Run: headless pygame with SDL's dummy video driver; simulated clock (each Clock.tick advances the game by its frame time, no real sleeping); random seed 0; keys injected as events and as key.get_pressed() state; mouse plan: one left click at the window centre at the start of phase 2, then a move to the lower-right quarter at the start of phase 3.
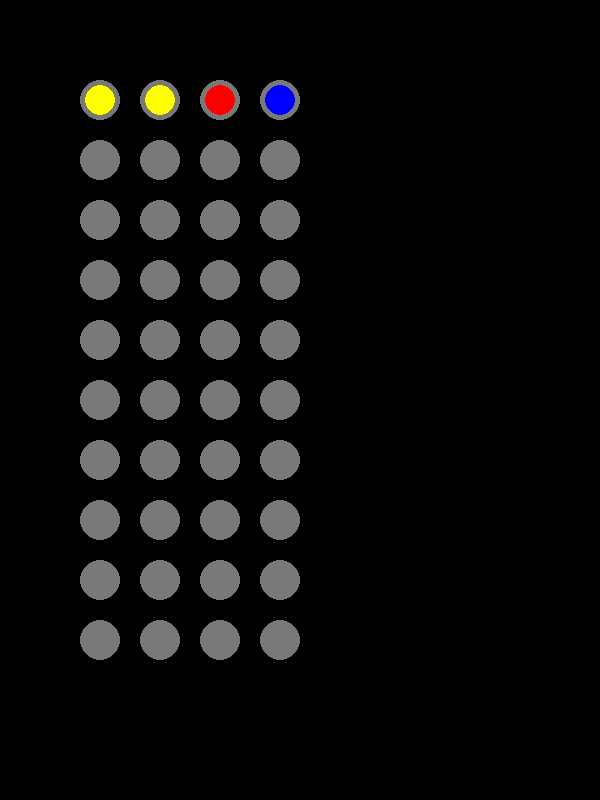
Frame 1 of 4 · flips 1–60 · no input
Frame 2 of 4 · flips 61–180 · clicked the window centre · tapped SPACE, RETURN · held RIGHT (→), D · screen unchanged from frame 1, image omitted
Frame 3 of 4 · flips 181–300 · moved the mouse to the lower-right quarter · held DOWN (↓), S · screen unchanged from frame 2, image omitted
Frame 4 of 4 · flips 301–420 · held LEFT (←), A, UP (↑), W · screen unchanged from frame 3, image omitted

The pygame program that drew these frames:

"""
Stan Weisbecker 7/26/21
first try at MasterMind Game
using pygame in python
"""

import pygame
import random

pygame.init()  # Needed to start pygame module

screenWidth = 600  # Setting up the screen size
screenHeight = 800  # Setting up the screen size
peg_column = 100
xPos = pygame.mouse.get_pos()[0]


# Defining the colors in RGB
red = (255, 0, 0)
blue = (0, 0, 255)
green = (0, 255, 0)
yellow = (255, 255, 0)
white = (255, 255, 255)
black = (0, 0, 0)
grey = (120, 120, 120)

code = []  # the list the player is trying to solve

# name of the colors in the game
colorList = ['red', 'green', 'blue', 'yellow', 'white', 'black']

# setting up the screen first time
screen = pygame.display.set_mode((screenWidth, screenHeight))
pygame.display.set_caption('MasterMind')


def set_code():
    for i in range(4):
        code.append(random.choice(colorList))


def draw_screen():
    screen.fill(black)

    # used to set up the spots in the game board
    rows = 40

    columns = 100
    for i in range(40):
        rows += 60
        pygame.draw.circle(screen, grey, (rows, columns), 20)
        if i % 4 == 3:
            columns += 60
            rows = 40


def show_code():
    peg_rows = 40
    for a in range(4):
        peg_rows += 60
        pygame.draw.circle(screen, code[a], (peg_rows, peg_column), 15)


set_code()
print(code)

running = True
while running:

    # Variable to capture mouse coordinates during a mouse click
    xPos = pygame.mouse.get_pos()[0]
    yPos = pygame.mouse.get_pos()[1]

    draw_screen()
    show_code()

    for event in pygame.event.get():
        if event.type == pygame.QUIT:
            running = False
        elif event.type == pygame.MOUSEBUTTONDOWN:
            if event.button == 1:
                if 80 <= xPos <= 120 and 80 <= yPos <= 120:
                    print("left mouse button at(%d, %d)" % event.pos)
            # elif event.button == 2:
            #     if 80 <= xPos <= 120 and 80 <= yPos <= 120:
            #         print("middle mouse button at(%d, %d)" % event.pos)
            elif event.button == 3:
                if 80 <= xPos <= 120 and 80 <= yPos <= 120:
                    print("right mouse button at(%d, %d)" % event.pos)
            elif event.button == 4:
                print("mouse wheel up")
            elif event.button == 5:
                print("mouse wheel down")

    pygame.display.update()

pygame.quit()
